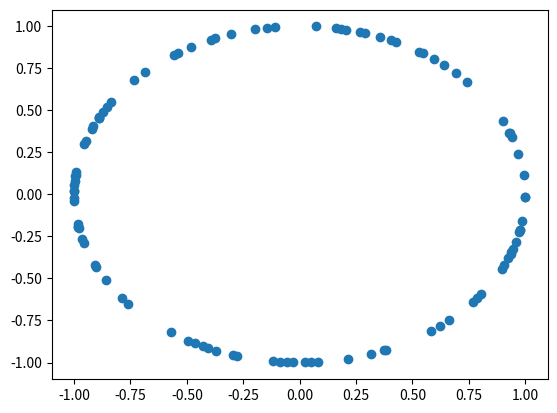

Here is the Python script that generated this plot:
import random
import math
import matplotlib.pyplot as plt


def circle():
    x = []
    y = []
    for i in range(0,100):
        angle = random.uniform(0,1)*(math.pi*2)
        x.append(math.cos(angle));
        y.append(math.sin(angle));
    plt.scatter(x,y)
    plt.show()
circle()